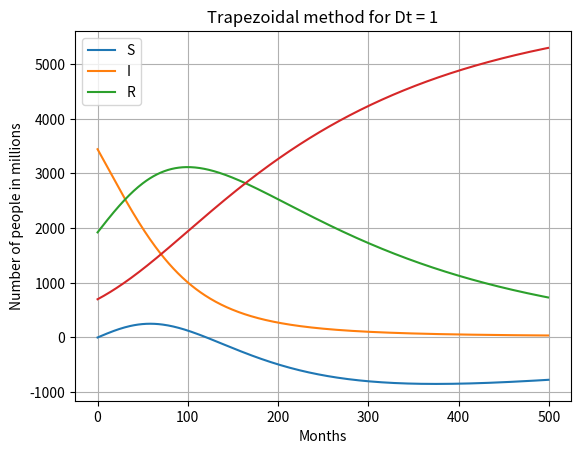

The matplotlib source for this figure:
# -*- coding: utf-8 -*-
"""
Created on Wed May 24 16:05:10 2023

[redacted]
"""

# For this python file, 
# Define non linear system


#dy1/dt = -a/N * y1*y2           
#dy2/dt = a/N * y1*y2 - b* y2    
#dy3/dt = b*y2                   

import numpy as np
from numpy.linalg import inv
import matplotlib.pyplot as plt 
import math

# Time Interval
t_start = 0
t_end = 500
n = 10000
dt = (t_end - t_start)/n
dt = 1

iteration = 0

# Initial Guess Value in millions
y1 = 3443.999999998786
y2 = 1922.967859886512
y3 = 699.2524529397621

#constants
a = 0.02748682735904053
b = 0.00458084878685135
gamma = 0.0
N = y1+y2+y3

# Equation
#BE : y old + dt * g - y
#FE : y old + dt * g old - y
#TZ : y old + dt/2 (g old + g) - y
#ME : w = y old + dt * g old
    # and y old +dt/2 (g old + g(w)) - y

def f1(y1_old,y2_old,y3_old,y1,y2,y3,dt):
	return y1_old + (-a/N * y1*y2 + gamma*y3 -a/N * y1_old*y2_old + gamma*y3_old)*dt/2 - y1

def f2(y1_old,y2_old,y3_old,y1,y2,y3,dt):
	return y2_old + (a/N * y1*y2 - b* y2 + a/N * y1_old*y2_old - b*y2_old)*dt/2 - y2

def f3(y1_old,y2_old,y3_old,y1,y2,y3,dt):
	return y3_old + (b*y2+b*y2_old-gamma*y3-gamma*y3_old)*dt/2 - y3

# Jacobian Matrix
def jacobian(y1_old,y2_old,y3_old,y1,y2,y3,dt):
    J = np.zeros((3,3))
    h = 1e-5
    # we will use the limit definition of a derivativ, but then approximated by taking h very small.

	# First Row
    J[0,0] = (f1(y1_old,y2_old,y3_old,y1+h,y2,y3,dt)-f1(y1_old,y2_old,y3_old,y1,y2,y3,dt))/h
    J[0,1] = (f1(y1_old,y2_old,y3_old,y1,y2+h,y3,dt)-f1(y1_old,y2_old,y3_old,y1,y2,y3,dt))/h
    J[0,2] = (f1(y1_old,y2_old,y3_old,y1,y2,y3+h,dt)-f1(y1_old,y2_old,y3_old,y1,y2,y3,dt))/h


	# Second Row 
    J[1,0] = (f2(y1_old,y2_old,y3_old,y1+h,y2,y3,dt)-f2(y1_old,y2_old,y3_old,y1,y2,y3,dt))/h
    J[1,1] = (f2(y1_old,y2_old,y3_old,y1,y2+h,y3,dt)-f2(y1_old,y2_old,y3_old,y1,y2,y3,dt))/h
    J[1,2] = (f2(y1_old,y2_old,y3_old,y1,y2,y3+h,dt)-f2(y1_old,y2_old,y3_old,y1,y2,y3,dt))/h

	# Third Row
    J[2,0] = (f3(y1_old,y2_old,y3_old,y1+h,y2,y3,dt)-f3(y1_old,y2_old,y3_old,y1,y2,y3,dt))/h
    J[2,1] = (f3(y1_old,y2_old,y3_old,y1,y2+h,y3,dt)-f3(y1_old,y2_old,y3_old,y1,y2,y3,dt))/h
    J[2,2] = (f3(y1_old,y2_old,y3_old,y1,y2,y3+h,dt)-f3(y1_old,y2_old,y3_old,y1,y2,y3,dt))/h

    return J



# Newton Rhaphson Method
def Newton_Rhaphson(y1,y2,y3,y1_guess,y2_guess,y3_guess,dt):
	# Vector Equation
	global iteration
	Y_old = np.zeros((3,1))
	Y_old[0] = y1_guess
	Y_old[1] = y2_guess
	Y_old[2] = y3_guess
	#print(Y_old)

	F = np.zeros((3,1))

	# Solver Parameter
	error = 9e9
	tol = 1e-4
	alpha = 1
	#iter = 0

	while(error>=tol):
		# Jacobi set for the equation
		iteration = iteration + 1
		J = jacobian(y1,y2,y3,Y_old[0],Y_old[1],Y_old[2],dt)

		F[0] = f1(y1,y2,y3,Y_old[0],Y_old[1],Y_old[2],dt)
		F[1] = f2(y1,y2,y3,Y_old[0],Y_old[1],Y_old[2],dt)
		F[2] = f3(y1,y2,y3,Y_old[0],Y_old[1],Y_old[2],dt)

		Y_new = Y_old - alpha*(np.matmul(inv(J),F))
		error = np.max(np.abs(Y_new-Y_old))
		#print(error,tol)
		Y_old = Y_new
		#print(iter)
		log_message = "hoi"#'iteration = {0} y1 = {1} y2 = {2} y3 = {3}\'.format(iteration,Y_new[0],Y_new[1],Y_new[2])
		#print(log_message)
		#iter = iter + 1

	return [Y_new[0],Y_new[1],Y_new[2]]

# Implicit Euler

def implicit(y1,y2,y3,t_start,t_end,dt):
	t = np.arange(t_start,t_end,dt)
	time = len(t)

	Y_1 = np.zeros(time)
	Y_2 = np.zeros(time)
	Y_3 = np.zeros(time)

	Y_1[0] = y1
	Y_2[0] = y2
	Y_3[0] = y3

	y1_guess = 0
	y2_guess = 0
	y3_guess = 0

	for i in range (1,time):
		Y_1[i],Y_2[i],Y_3[i] = Newton_Rhaphson(Y_1[i-1],Y_2[i-1],Y_3[i-1],y1_guess,y2_guess,y3_guess,dt)
		y1_guess = Y_1[i]
		y2_guess = Y_2[i]
		y3_guess = Y_3[i]

	return [t,Y_1,Y_2,Y_3]

DT = [1,1.5]
lst = []
tlist = []
for dt in DT:
    Lt, Ly1, Ly2, Ly3 = implicit(y1,y2,y3,t_start,t_end,dt)
    #plt.plot(Lt,Ly2)
    lst.append(Ly2)
    tlist.append(Lt)
    
diff = ['']*len(lst[1])
for i in range(0,len(lst[1])):
    diff[i] = lst[1][math.floor(i)]-lst[0][ int(DT[1]/DT[0]) *i]

plt.plot(tlist[1],diff)
plt.xlabel('Months')
plt.ylabel('Number of people in millions')
#plt.legend(['dt = 1e-2','dt = 1e-1','dt = 1'])
title = "Difference in I for different Dt"
plt.title(title)
plt.grid('on')
plt.show()

dt = 1
Lt, Ly1, Ly2, Ly3 = implicit(y1,y2,y3,t_start,t_end,dt)
plt.plot(Lt, Ly1)
plt.plot(Lt, Ly2)
plt.plot(Lt, Ly3)
plt.xlabel('Months')
plt.ylabel('Number of people in millions')
plt.legend(['S','I','R'])
title = "Trapezoidal method for Dt = " + str(dt)
plt.title(title)
plt.grid('on')
plt.show()

